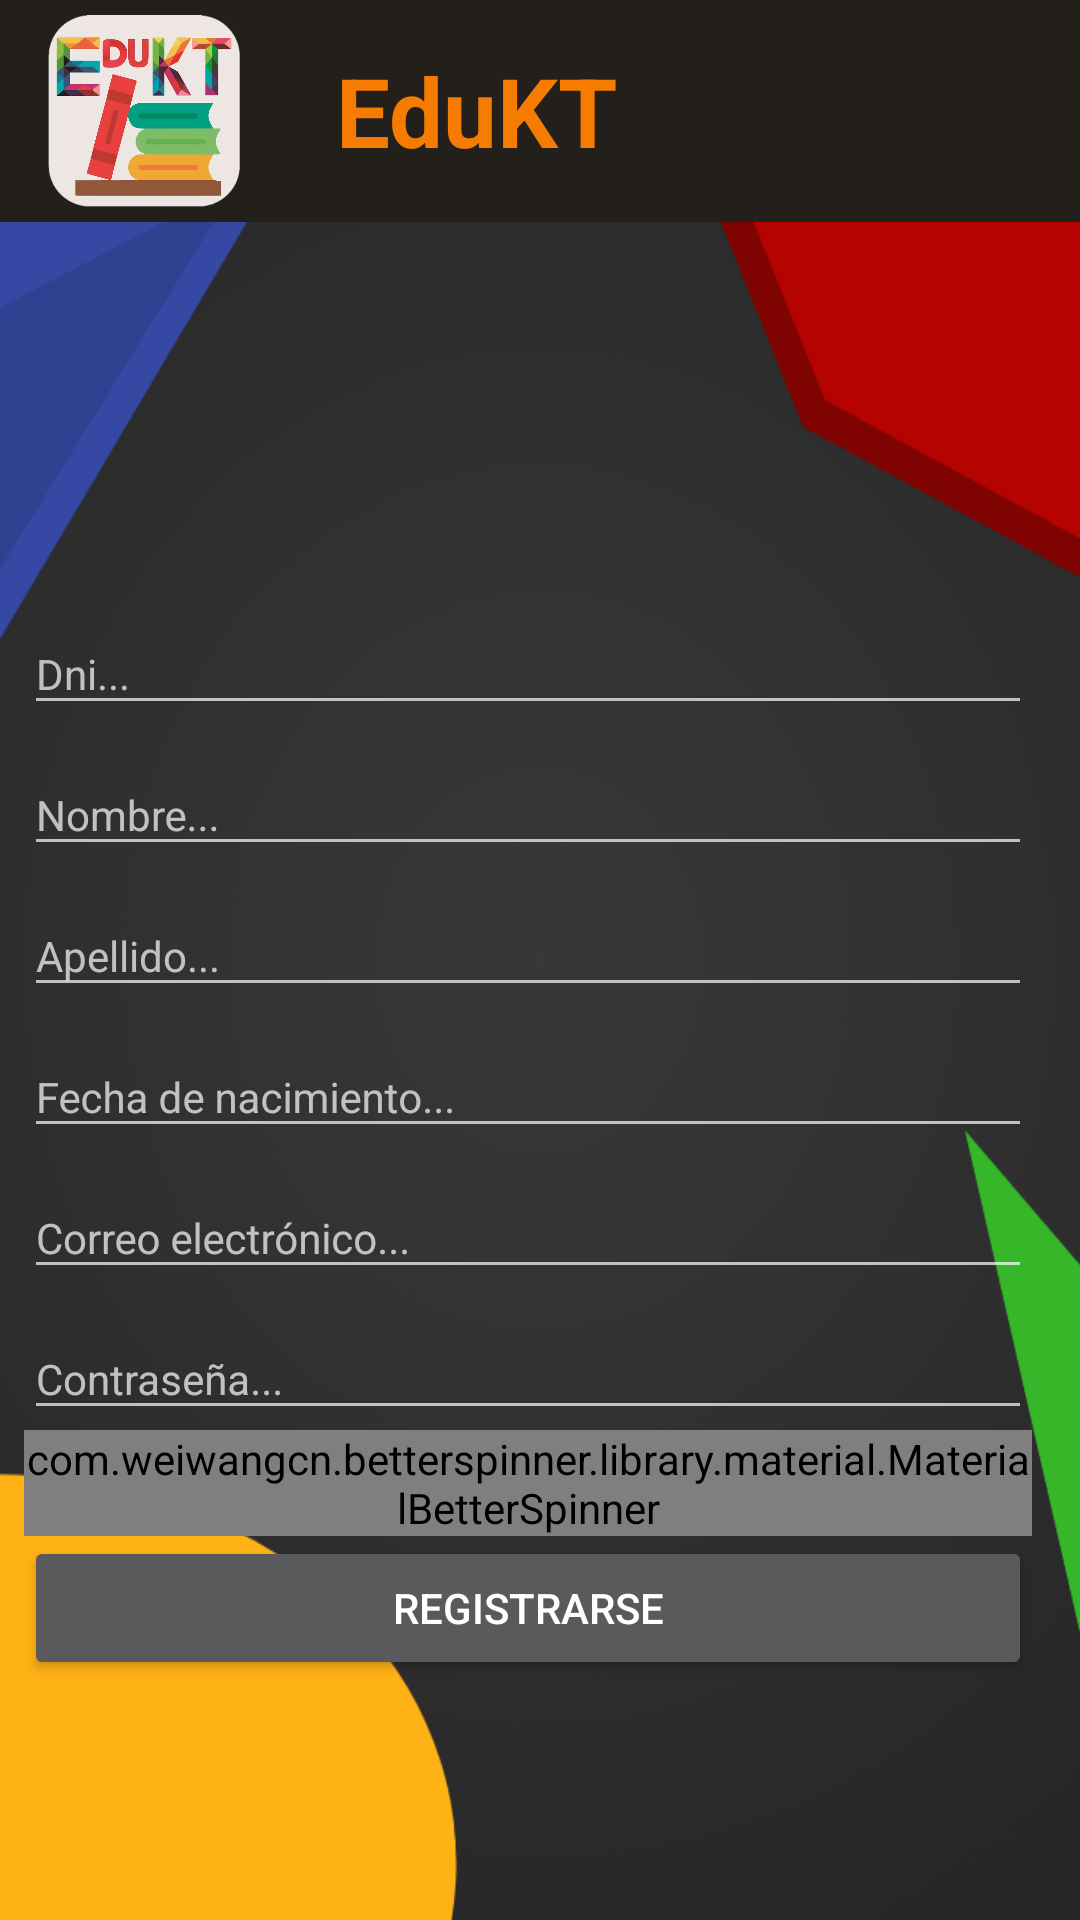

Here is an Android app screen rendered from its layout file. Give the layout XML and the strings, colors and styles it references.
<!-- AndroidManifest.xml: application theme AppTheme -->
<!-- res/layout/activity_sign_up.xml -->
<?xml version="1.0" encoding="utf-8"?>
<android.support.constraint.ConstraintLayout
    xmlns:android="http://schemas.android.com/apk/res/android"
    xmlns:app="http://schemas.android.com/apk/res-auto"
    xmlns:tools="http://schemas.android.com/tools"
    android:layout_width="match_parent"
    android:layout_height="match_parent"
    android:background="@drawable/background_activity1"
    app:layout_constrainedHeight="true"
    tools:context=".activities.SignUp">

    <include
        android:id="@+id/include"
        layout="@layout/toolbar"
        android:layout_width="match_parent"
        android:layout_height="wrap_content" />

    <TextView
        android:id="@+id/tv_user_type"
        android:layout_width="wrap_content"
        android:layout_height="wrap_content"
        android:layout_marginTop="8dp"
        android:layout_marginBottom="8dp"
        android:textAppearance="@style/Base.TextAppearance.AppCompat.Large"
        android:textSize="20sp"
        app:layout_constraintBottom_toTopOf="@+id/ly_signup"
        app:layout_constraintEnd_toEndOf="parent"
        app:layout_constraintHorizontal_bias="0.5"
        app:layout_constraintStart_toStartOf="parent"
        app:layout_constraintTop_toBottomOf="@+id/include"
        app:layout_constraintVertical_bias="0.84" />


    <android.support.v7.widget.LinearLayoutCompat
        android:id="@+id/ly_signup"
        android:layout_width="match_parent"
        android:layout_height="wrap_content"
        android:layout_marginStart="8dp"
        android:layout_marginEnd="16dp"
        android:layout_marginBottom="80dp"
        android:orientation="vertical"
        app:layout_constraintBottom_toBottomOf="parent"
        app:layout_constraintEnd_toEndOf="parent"
        app:layout_constraintHorizontal_bias="0.5"
        app:layout_constraintStart_toStartOf="parent">

        <android.support.design.widget.TextInputLayout
            style="@style/TextAppearance.MaterialComponents.Caption"
            android:layout_width="match_parent"
            android:layout_height="wrap_content">

            <android.support.design.widget.TextInputEditText
                android:id="@+id/et_signup_dni"
                style="@style/EditexTheme"
                android:hint="@string/label_form_dni"
                android:inputType="number" />
        </android.support.design.widget.TextInputLayout>

        <android.support.design.widget.TextInputLayout
            style="@style/TextAppearance.MaterialComponents.Caption"
            android:layout_width="match_parent"
            android:layout_height="wrap_content">

            <EditText
                android:id="@+id/et_signup_fullname"
                style="@style/EditexTheme"
                android:hint="@string/label_form_name"
                android:inputType="textPersonName" />
        </android.support.design.widget.TextInputLayout>

        <android.support.design.widget.TextInputLayout
            style="@style/TextAppearance.MaterialComponents.Caption"
            android:layout_width="match_parent"
            android:layout_height="wrap_content">

            <EditText
                android:id="@+id/et_signup_lastname"
                style="@style/EditexTheme"
                android:hint="@string/label_form_lastname"
                android:inputType="textPersonName" />
        </android.support.design.widget.TextInputLayout>

        <android.support.design.widget.TextInputLayout
            style="@style/TextAppearance.MaterialComponents.Caption"
            android:layout_width="match_parent"
            android:layout_height="wrap_content">

            <EditText
                android:id="@+id/et_signup_birthdate"
                style="@style/EditexTheme"
                android:hint="@string/label_form_birthdate"
                android:inputType="date" />

        </android.support.design.widget.TextInputLayout>


        <android.support.design.widget.TextInputLayout
            style="@style/TextAppearance.MaterialComponents.Caption"
            android:layout_width="match_parent"
            android:layout_height="wrap_content">

            <EditText
                android:id="@+id/et_signup_email"
                style="@style/EditexTheme"
                android:hint="@string/label_form_email"
                android:inputType="textEmailAddress" />

        </android.support.design.widget.TextInputLayout>

        <android.support.design.widget.TextInputLayout
            style="@style/TextAppearance.MaterialComponents.Caption"
            android:layout_width="match_parent"
            android:layout_height="wrap_content">

            <EditText
                android:id="@+id/et_signup_password"
                style="@style/EditexTheme"
                android:hint="@string/label_form_password"
                android:inputType="textPassword" />
        </android.support.design.widget.TextInputLayout>

        <com.weiwangcn.betterspinner.library.material.MaterialBetterSpinner
            android:id="@+id/sp_grade_search"
            android:layout_width="match_parent"
            android:layout_height="wrap_content"
            android:hint="@string/sp_signup_hint"
            android:textAppearance="@style/Base.TextAppearance.AppCompat.Widget.TextView.SpinnerItem"
            android:textColor="@color/colorAccent"
            android:textColorHighlight="@color/colorAccent"
            app:met_floatingLabel="normal" />

        <Button
            android:id="@+id/e_signup_signup"
            android:layout_width="match_parent"
            android:layout_height="wrap_content"
            android:text="@string/btn_signup" />
    </android.support.v7.widget.LinearLayoutCompat>
</android.support.constraint.ConstraintLayout>
<!-- res/layout/toolbar.xml (included above) -->
<android.support.v7.widget.Toolbar
    xmlns:android="http://schemas.android.com/apk/res/android"
    android:layout_width="match_parent"
    android:layout_height="match_parent"
    xmlns:app="http://schemas.android.com/apk/res-auto"
    android:id="@+id/app_toolbar"
    android:minHeight="?attr/actionBarSize"
    android:background="#23201c"
    android:theme="@style/ThemeOverlay.AppCompat.Dark.ActionBar"
    app:popupTheme="@style/ThemeOverlay.AppCompat.Dark.ActionBar">
    <LinearLayout
        android:layout_width="match_parent"
        android:layout_height="match_parent"
        android:orientation="horizontal">
        <ImageView
            android:layout_marginTop="5dp"
            android:layout_marginBottom="5dp"
            android:layout_width="64dp"
            android:layout_height="64dp"
            android:src="@drawable/logo_600x593p_sin_fondo"/>
        <TextView
            android:text="@string/toolbar_text"
            android:layout_width="match_parent"
            android:layout_height="wrap_content"
            android:layout_gravity="center_vertical"
            android:layout_marginLeft="32dp"
            android:textSize="32sp"
            android:textColor="@color/colorPrimaryDark"
            android:textStyle="bold"/>
    </LinearLayout>
</android.support.v7.widget.Toolbar>
<!-- resources referenced by this layout -->
<resources>
  <color name="colorAccent">#f4f6ff</color>
  <color name="colorPrimaryDark">#f57c00</color>
  <!-- drawable background_activity1: png bitmap (drawable, 82607 bytes) -->
  <!-- drawable logo_600x593p_sin_fondo: png bitmap (drawable, 234582 bytes) -->
  <string name="btn_signup">REGISTRARSE</string>
  <string name="label_form_birthdate">Fecha de nacimiento...</string>
  <string name="label_form_dni">Dni...</string>
  <string name="label_form_email">Correo electrónico...</string>
  <string name="label_form_lastname">Apellido...</string>
  <string name="label_form_name">Nombre...</string>
  <string name="label_form_password">Contraseña...</string>
  <string name="sp_signup_hint">Grado de escolaridad...</string>
  <string name="toolbar_text">EduKT</string>
  <style name="EditexTheme" parent="AppTheme">
          <item name="android:layout_width">match_parent</item>
          <item name="android:layout_height">wrap_content</item>
          <item name="android:ems">10</item>
      </style>
  <style name="AppTheme" parent="Theme.AppCompat.NoActionBar">
          <item name="colorPrimary">@color/colorPrimary</item>
          <item name="colorPrimaryDark">@color/colorPrimaryDark</item>
          <item name="colorAccent">@color/colorAccent</item>
          <item name="android:statusBarColor">@color/colorDark</item>
      </style>
  <color name="colorPrimary">#ff9800</color>
  <color name="colorDark">#000</color>
</resources>
